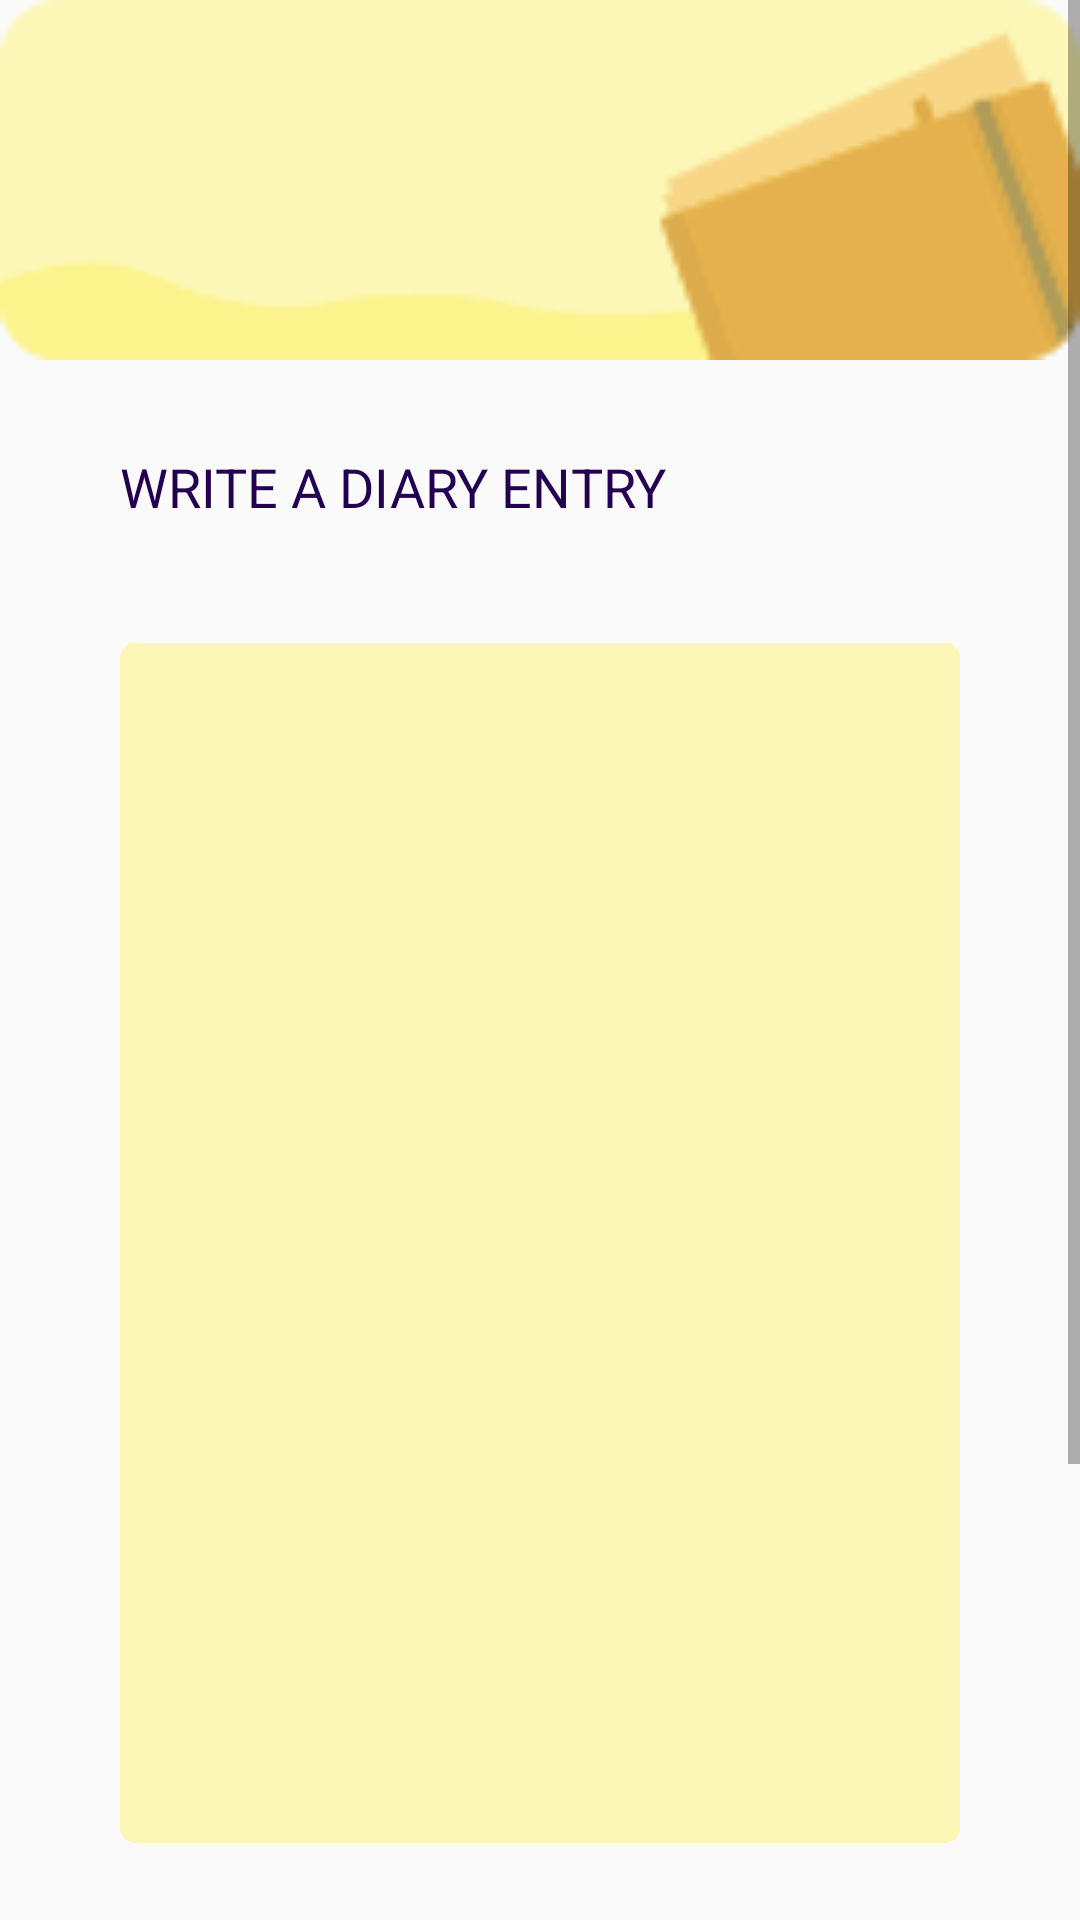

Here is an Android app screen rendered from its layout file. Give the layout XML and the strings, colors and styles it references.
<!-- AndroidManifest.xml: application theme AppTheme -->
<!-- res/layout/activity_diary_entry.xml -->
<?xml version="1.0" encoding="utf-8"?>
<ScrollView xmlns:android="http://schemas.android.com/apk/res/android"
    xmlns:app="http://schemas.android.com/apk/res-auto"
    xmlns:tools="http://schemas.android.com/tools"
    android:layout_width="match_parent"
    android:layout_height="match_parent"
    tools:context=".DiaryEntry">

    <RelativeLayout
        android:layout_width="match_parent"
        android:layout_height="wrap_content">

    <ImageView
        android:id="@+id/entry_image"
        android:layout_width="match_parent"
        android:layout_height="wrap_content"
        android:src="@drawable/write_diary_image_2"
        android:adjustViewBounds="true"/>

    <ImageView
        android:id="@+id/go_back"
        android:layout_width="wrap_content"
        android:layout_height="wrap_content"
        android:src="@drawable/back_navigate"
        android:layout_marginTop="40dp"
        android:layout_marginStart="20dp"/>

    <TextView
        android:id="@+id/diary_text"
        android:layout_width="wrap_content"
        android:layout_height="wrap_content"
        android:text="WRITE A DIARY ENTRY"
        android:textColor="#230051"
        android:layout_below="@id/entry_image"
        android:textSize="18sp"
        android:layout_marginTop="30dp"
        android:layout_marginStart="40dp"/>

    <EditText
        android:id="@+id/enter_diary_text"
        android:layout_width="match_parent"
        android:layout_height="400dp"
        android:layout_below="@id/diary_text"
        android:layout_marginTop="40dp"
        android:layout_marginStart="40dp"
        android:layout_marginEnd="40dp"
        android:background="@drawable/diary_background"
        android:textColor="#000"
        android:gravity="top"
        android:textCursorDrawable="@drawable/cursor_color"
        android:paddingStart="5dp"
        android:paddingTop="10dp"/>

    <Button
        android:id="@+id/begin"
        android:layout_width="200dp"
        android:layout_height="wrap_content"
        android:layout_below="@id/enter_diary_text"
        android:layout_centerHorizontal="true"
        android:layout_marginTop="40dp"
        android:background="@drawable/feli_button"
        android:text="Done!"
        android:textAllCaps="false"
        android:textColor="#FFF" />

    <TextView
        android:id="@+id/last_entries"
        android:layout_width="wrap_content"
        android:layout_height="wrap_content"
        android:layout_below="@id/begin"
        android:layout_marginStart="40dp"
        android:layout_marginTop="40dp"
        android:text="Your last diary entries"
        android:textColor="#230051"
        android:textSize="20sp" />

    <TextView
        android:id="@+id/man_text"
        android:layout_width="wrap_content"
        android:layout_height="wrap_content"
        android:layout_below="@id/last_entries"
        android:layout_marginStart="40dp"
        android:layout_marginTop="10dp"
        android:text="Man! You write way too much! It's great"
        android:textColor="#ad40ff"
        android:textSize="14sp"
        android:layout_marginBottom="40dp"/>

    </RelativeLayout>
</ScrollView>
<!-- resources referenced by this layout -->
<resources>
  <!-- drawable cursor_color (drawable-v24) -->
  <?xml version="1.0" encoding="utf-8"?>
  <shape xmlns:android="http://schemas.android.com/apk/res/android" >
      <size android:width="3dp" />
      <solid android:color="#230051"  />
  </shape>
  <!-- drawable diary_background (drawable) -->
  <?xml version="1.0" encoding="utf-8"?>
  <shape xmlns:android="http://schemas.android.com/apk/res/android"
      android:shape="rectangle">
  
      <solid android:color="#fcf7b7"/>
      <corners android:radius="5dp"/>
      <size android:width="150dp"
          android:height="150dp"/>
  </shape>
  <!-- drawable feli_button: png bitmap (drawable, 3268 bytes) -->
  <!-- drawable write_diary_image_2: png bitmap (drawable, 2837 bytes) -->
  <style name="AppTheme" parent="Theme.AppCompat.Light.NoActionBar">
          
          <item name="colorPrimary">@color/colorPrimary</item>
          <item name="colorPrimaryDark">#FCF7B7</item>
          <item name="colorAccent">@color/colorAccent</item>
      </style>
  <!-- not gathered from this repository: default colours our renderer supplied (Android Studio template values) -->
  <color name="colorPrimary">#FF6200EE</color>
  <color name="colorAccent">#FF03DAC5</color>
</resources>
